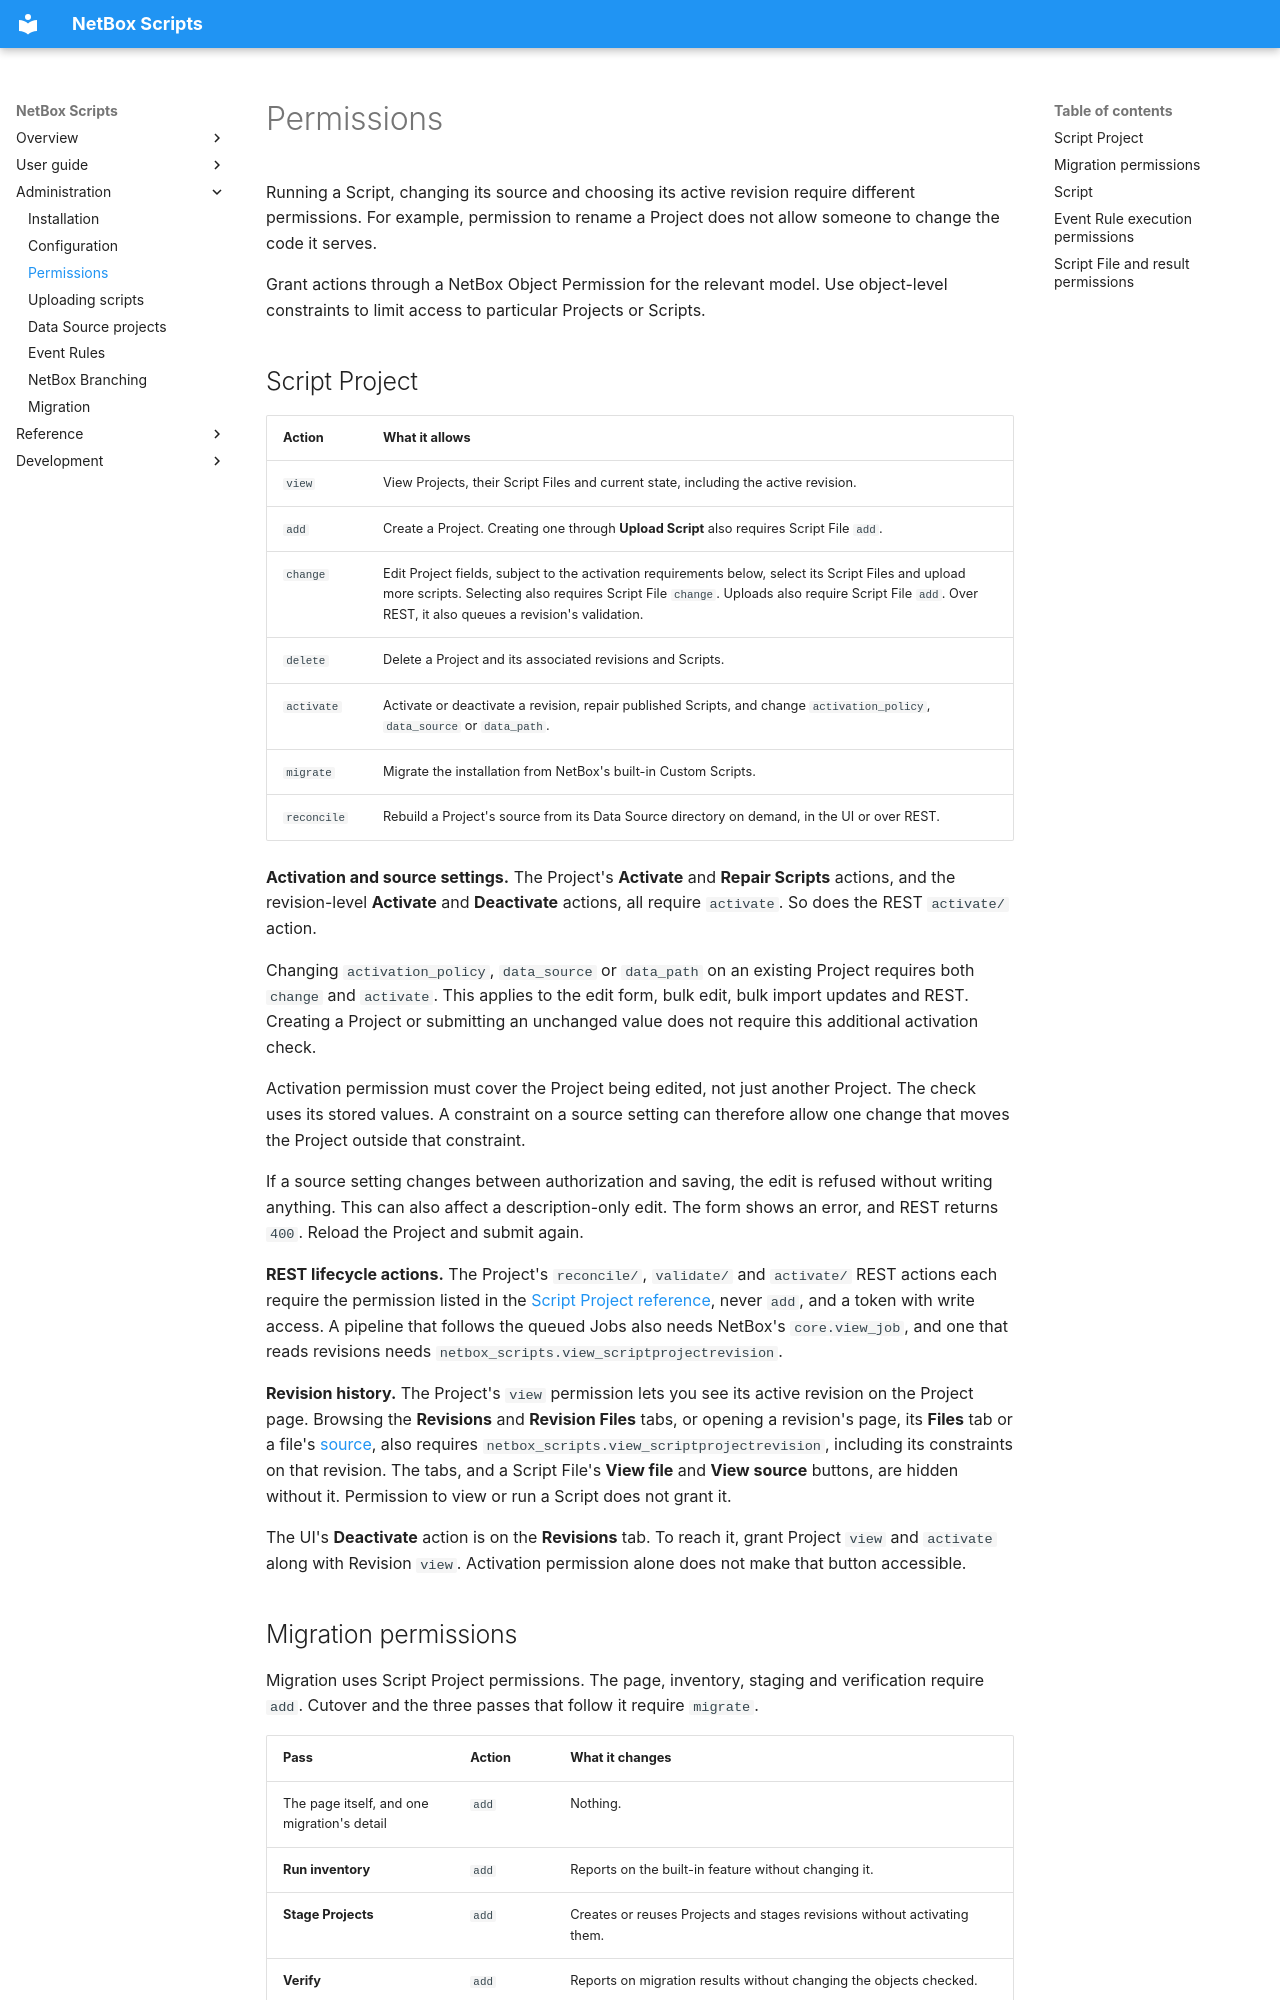

repository: netbox-community/netbox-scripts · page: administration/permissions/index.html · generator: mkdocs

# Permissions

Running a Script, changing its source and choosing its active revision require
different permissions. For example, permission to rename a Project does not
allow someone to change the code it serves.

Grant actions through a NetBox Object Permission for the relevant model. Use
object-level constraints to limit access to particular Projects or Scripts.

## Script Project

| Action | What it allows |
|---|---|
| `view` | View Projects, their Script Files and current state, including the active revision. |
| `add` | Create a Project. Creating one through **Upload Script** also requires Script File `add`. |
| `change` | Edit Project fields, subject to the activation requirements below, select its Script Files and upload more scripts. Selecting also requires Script File `change`. Uploads also require Script File `add`. Over REST, it also queues a revision's validation. |
| `delete` | Delete a Project and its associated revisions and Scripts. |
| `activate` | Activate or deactivate a revision, repair published Scripts, and change `activation_policy`, `data_source` or `data_path`. |
| `migrate` | Migrate the installation from NetBox's built-in Custom Scripts. |
| `reconcile` | Rebuild a Project's source from its Data Source directory on demand, in the UI or over REST. |

**Activation and source settings.** The Project's **Activate** and **Repair
Scripts** actions, and the revision-level **Activate** and **Deactivate**
actions, all require `activate`. So does the REST `activate/` action.

Changing `activation_policy`, `data_source` or `data_path` on an existing
Project requires both `change` and `activate`. This applies to the edit form,
bulk edit, bulk import updates and REST. Creating a Project or submitting an
unchanged value does not require this additional activation check.

Activation permission must cover the Project being edited, not just another
Project. The check uses its stored values. A constraint on a source setting
can therefore allow one change that moves the Project outside that constraint.

If a source setting changes between authorization and saving, the edit is
refused without writing anything. This can also affect a description-only edit.
The form shows an error, and REST returns `400`. Reload the Project and submit
again.

**REST lifecycle actions.** The Project's `reconcile/`, `validate/` and
`activate/` REST actions each require the permission listed in the
[Script Project reference](../reference/models/scriptproject.md#api), never
`add`, and a token with write access. A pipeline that follows the queued Jobs
also needs NetBox's `core.view_job`, and one that reads revisions needs
`netbox_scripts.view_scriptprojectrevision`.

**Revision history.** The Project's `view` permission lets you see its active
revision on the Project page. Browsing the **Revisions** and **Revision Files**
tabs, or opening a revision's page, its **Files** tab or a file's
[source](../reference/models/scriptprojectrevision.md#source-files), also
requires `netbox_scripts.view_scriptprojectrevision`, including its constraints
on that revision. The tabs, and a Script File's **View file** and **View
source** buttons, are hidden without it. Permission to view or run a Script does
not grant it.

The UI's **Deactivate** action is on the **Revisions** tab. To reach it, grant
Project `view` and `activate` along with Revision `view`. Activation permission
alone does not make that button accessible.
